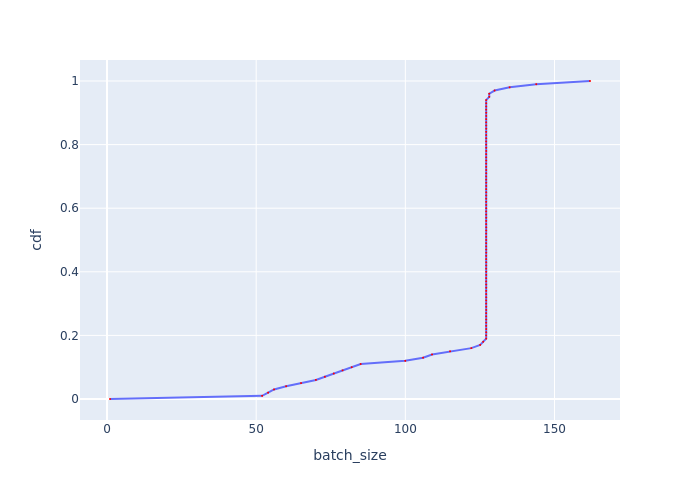

Data behind this chart, as committed beside it:
, cdf, batch_size
0, 0.0, 0.999
1, 0.01, 51.99
2, 0.02, 54
3, 0.03, 55.98
4, 0.04, 60.04
5, 0.05, 65.04
6, 0.06, 70.04
7, 0.07, 73.04
8, 0.08, 76.02
9, 0.09, 78.96
10, 0.1, 82.02
11, 0.11, 85.03
12, 0.12, 99.98
13, 0.13, 106
14, 0.14, 109
15, 0.15, 115
16, 0.16, 122.1
17, 0.17, 125.1
18, 0.18, 126.1
19, 0.19, 127.1
20, 0.2, 127.1
21, 0.21, 127.1
22, 0.22, 127.1
23, 0.23, 127.1
24, 0.24, 127.1
25, 0.25, 127.1
26, 0.26, 127.1
27, 0.27, 127.1
28, 0.28, 127.1
29, 0.29, 127.1
30, 0.3, 127.1
31, 0.31, 127.1
32, 0.32, 127.1
33, 0.33, 127.1
34, 0.34, 127.1
35, 0.35, 127.1
36, 0.36, 127.1
37, 0.37, 127.1
38, 0.38, 127.1
39, 0.39, 127.1
40, 0.4, 127.1
41, 0.41, 127.1
42, 0.42, 127.1
43, 0.43, 127.1
44, 0.44, 127.1
45, 0.45, 127.1
46, 0.46, 127.1
47, 0.47, 127.1
48, 0.48, 127.1
49, 0.49, 127.1
50, 0.5, 127.1
51, 0.51, 127.1
52, 0.52, 127.1
53, 0.53, 127.1
54, 0.54, 127.1
55, 0.55, 127.1
56, 0.56, 127.1
57, 0.57, 127.1
58, 0.58, 127.1
59, 0.59, 127.1
... 41 more rows
